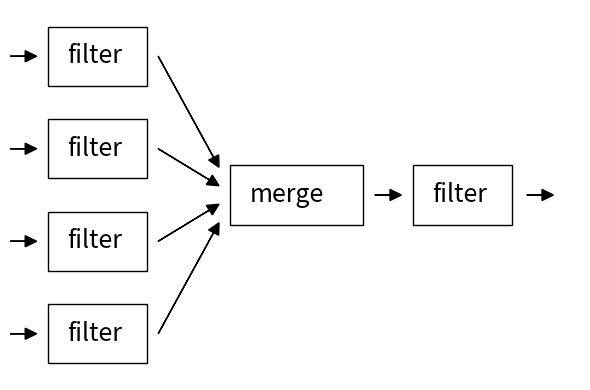

Source code (Python): (Note: this script raises an exception after producing the figure.)
import matplotlib.pyplot as plt
from matplotlib.patches import Rectangle, Circle


_, ax = plt.subplots(figsize=(6, 4))
plt.axis('off')
plt.xlim(0,150)
plt.ylim(0,100)

N = 4
dy = 16
x = 10
dx = 26

mx = 58
for i in range(N):
    y = 100*(2*i+1) / (2*N)
    ax.add_patch(Rectangle((x, y - dy/2), dx, dy, fill=None, alpha=1))
    ax.annotate("filter", xy=(x+5,y), fontsize=18, ha="left", va='center')
    ax.arrow(0, y, x - 3, 0, head_width=3, head_length=3, fc='k', ec='k', length_includes_head=True)
    ax.arrow(x + dx + 3, y, 20*0.8, (50-y)*0.8, head_width=3, head_length=3, fc='k', ec='k', length_includes_head=True)

ax.add_patch(Rectangle((mx, 50 - dy/2), 35, dy, fill=None, alpha=1))
ax.annotate("merge", xy=(mx + 5, 50), fontsize=18, ha="left", va='center')

fx = 106
ax.add_patch(Rectangle((fx, 50 - dy/2), dx, dy, fill=None, alpha=1))
ax.annotate("filter", xy=(fx + 5, 50), fontsize=18, ha="left", va='center')
ax.arrow(fx-x, 50, x - 3, 0, head_width=3, head_length=3, fc='k', ec='k', length_includes_head=True)
plt.tight_layout()

ax.arrow(fx+ dx + 4, 50, x - 3, 0, head_width=3, head_length=3, fc='k', ec='k', length_includes_head=True)

plt.savefig('output/filter_parallel_diagram.png', dpi=300)

